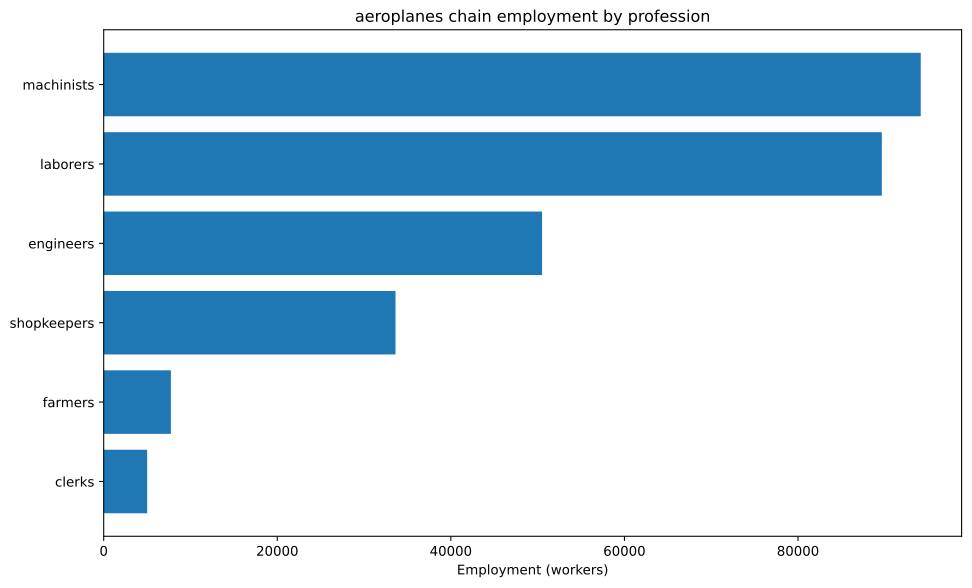

Values plotted in this chart, from the file beside it:
config, building, profession, employment
building_tooling_workshops+pm_rubber_gri…, building_tooling_workshops, engineers, 484.6
building_tooling_workshops+pm_rubber_gri…, building_tooling_workshops, machinists, 969.2
building_tooling_workshops+pm_rubber_gri…, building_tooling_workshops, shopkeepers, 484.6
building_paper_mills+pm_bleached_paper+p…, building_paper_mills, engineers, 21.95
building_paper_mills+pm_bleached_paper+p…, building_paper_mills, laborers, 43.9
building_paper_mills+pm_bleached_paper+p…, building_paper_mills, machinists, 43.9
building_paper_mills+pm_bleached_paper+p…, building_paper_mills, shopkeepers, 21.95
building_chemical_plants+pm_nitrogen_fix…, building_chemical_plants, engineers, 56.11
building_chemical_plants+pm_nitrogen_fix…, building_chemical_plants, laborers, 37.41
building_chemical_plants+pm_nitrogen_fix…, building_chemical_plants, machinists, 74.82
building_chemical_plants+pm_nitrogen_fix…, building_chemical_plants, shopkeepers, 18.7
building_explosives_factory+pm_brine_ele…, building_explosives_factory, engineers, 219.5
building_explosives_factory+pm_brine_ele…, building_explosives_factory, laborers, 146.3
building_explosives_factory+pm_brine_ele…, building_explosives_factory, machinists, 146.3
building_explosives_factory+pm_brine_ele…, building_explosives_factory, shopkeepers, 73.17
building_synthetics_plants+pm_dye_produc…, building_synthetics_plants, engineers, 10.98
building_synthetics_plants+pm_dye_produc…, building_synthetics_plants, laborers, 5.488
building_synthetics_plants+pm_dye_produc…, building_synthetics_plants, machinists, 8.232
building_synthetics_plants+pm_dye_produc…, building_synthetics_plants, shopkeepers, 2.744
building_steel_mills+pm_electric_arc_pro…, building_steel_mills, engineers, 1390
building_steel_mills+pm_electric_arc_pro…, building_steel_mills, machinists, 2085
building_steel_mills+pm_electric_arc_pro…, building_steel_mills, shopkeepers, 695.1
building_motor_industry+pm_diesel_engine…, building_motor_industry, engineers, 5384
building_motor_industry+pm_diesel_engine…, building_motor_industry, machinists, 3589
building_motor_industry+pm_diesel_engine…, building_motor_industry, shopkeepers, 1795
building_war_machine_industry+pm_aeropla…, building_war_machine_industry, engineers, 25000
building_war_machine_industry+pm_aeropla…, building_war_machine_industry, laborers, 37500
building_war_machine_industry+pm_aeropla…, building_war_machine_industry, machinists, 50000
building_war_machine_industry+pm_aeropla…, building_war_machine_industry, shopkeepers, 12500
building_coal_mine+pm_diesel_pump_buildi…, building_coal_mine, engineers, 558.9
building_coal_mine+pm_diesel_pump_buildi…, building_coal_mine, laborers, 139.7
building_coal_mine+pm_diesel_pump_buildi…, building_coal_mine, machinists, 838.3
building_coal_mine+pm_diesel_pump_buildi…, building_coal_mine, shopkeepers, 279.4
building_iron_mine+pm_diesel_pump_buildi…, building_iron_mine, engineers, 1557
building_iron_mine+pm_diesel_pump_buildi…, building_iron_mine, laborers, 389.3
building_iron_mine+pm_diesel_pump_buildi…, building_iron_mine, machinists, 2336
building_iron_mine+pm_diesel_pump_buildi…, building_iron_mine, shopkeepers, 778.6
building_sulfur_mine+pm_diesel_pump_buil…, building_sulfur_mine, engineers, 78.99
building_sulfur_mine+pm_diesel_pump_buil…, building_sulfur_mine, laborers, 19.75
building_sulfur_mine+pm_diesel_pump_buil…, building_sulfur_mine, machinists, 118.5
building_sulfur_mine+pm_diesel_pump_buil…, building_sulfur_mine, shopkeepers, 39.49
building_cotton_plantation+automatic_irr…, building_cotton_plantation, farmers, 7500
building_cotton_plantation+automatic_irr…, building_cotton_plantation, laborers, 10000
building_cotton_plantation+automatic_irr…, building_cotton_plantation, machinists, 2500
building_power_plant+pm_oil-fired_plant, building_power_plant, engineers, 629.3
building_power_plant+pm_oil-fired_plant, building_power_plant, laborers, 899
building_power_plant+pm_oil-fired_plant, building_power_plant, machinists, 674.3
building_logging_camp+pm_simple_forestry…, building_logging_camp, engineers, 3822
building_logging_camp+pm_simple_forestry…, building_logging_camp, laborers, 22931
building_logging_camp+pm_simple_forestry…, building_logging_camp, shopkeepers, 7644
building_logging_camp+pm_saw_mills+pm_in…, building_logging_camp, engineers, 2428
building_logging_camp+pm_saw_mills+pm_in…, building_logging_camp, laborers, 9713
building_logging_camp+pm_saw_mills+pm_in…, building_logging_camp, machinists, 4856
building_logging_camp+pm_saw_mills+pm_in…, building_logging_camp, shopkeepers, 4856
building_rubber_plantation+automatic_irr…, building_rubber_plantation, farmers, 242.3
building_rubber_plantation+automatic_irr…, building_rubber_plantation, laborers, 323.1
building_rubber_plantation+automatic_irr…, building_rubber_plantation, machinists, 80.76
building_oil_rig+pm_combustion_derricks+…, building_oil_rig, engineers, 8869
building_oil_rig+pm_combustion_derricks+…, building_oil_rig, machinists, 13303
building_oil_rig+pm_combustion_derricks+…, building_oil_rig, shopkeepers, 4434
... 3 more rows
